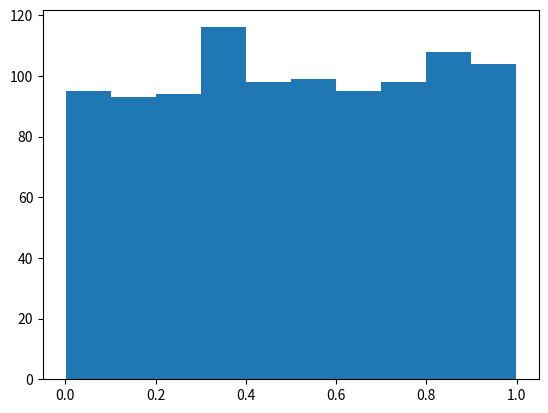

Recreate this plot in Python.
from __future__ import annotations
try:
    import numpy
except ImportError:
    numpy = None
try:
    import pandas
except ImportError:
    pandas = None
try:
    import matplotlib
    import matplotlib.pyplot as plt
except ImportError:
    matplotlib = None
    plt = None


def check_dependencies() -> bool:
    """Check if required dependencies are installed and print their status."""
    print("Checking dependencies:")
    if pandas is None:
        print("[KO] pandas - Data manipulation not installed")
    else:
        print(f"[OK] pandas ({pandas.__version__}) - Data manipulation ready")
    if numpy is None:
        print("[KO] numpy - Numerical computation not installed")
    else:
        print("[OK] numpy "
              f"({numpy.__version__}) - Numerical computation ready")
    if plt is None:
        print("[KO] matplotlib - Visualization not installed")
    else:
        print("[OK] matplotlib ("
              f"{matplotlib.__version__}) - Visualization ready")
    return all([pandas, numpy, matplotlib])


def generate_matrix_data(size: int) -> numpy.ndarray:
    """Generate a random matrix of given size."""
    if numpy is None:
        raise ImportError("numpy is required to generate matrix data.")
    return numpy.random.rand(size)


def process_matrix_data(data: numpy.ndarray) -> pandas.DataFrame:
    """Process the matrix data and return a DataFrame."""
    if pandas is None:
        raise ImportError("pandas is required to process data.")
    dataframe = pandas.DataFrame(data, columns=["numbers"])
    return dataframe


def display_matrix(dataframe: pandas.DataFrame) -> None:
    if plt is None:
        raise ImportError("pyplot is required to display the matrix")
    plt.hist(dataframe)
    plt.savefig("matrix_analysis.png")


def main() -> None:
    print()
    print("LOADING STATUS: Loading programs...")
    print()
    boolean = check_dependencies()
    print()
    if boolean:
        data = generate_matrix_data(1000)
        print("Analyzing Matrix data...")
        print("Processing 1000 data points...")
        dataframe = process_matrix_data(data)
        print("Generating visualization...")
        display_matrix(dataframe)
        print()
        print("Analysis complete!")
        print("Results saved to: matrix_analysis.png")
    else:
        print("Please install all the required dependencies using :")
        print("<pip install -r requirements.txt> or <poetry install>")


if __name__ == "__main__":
    main()
